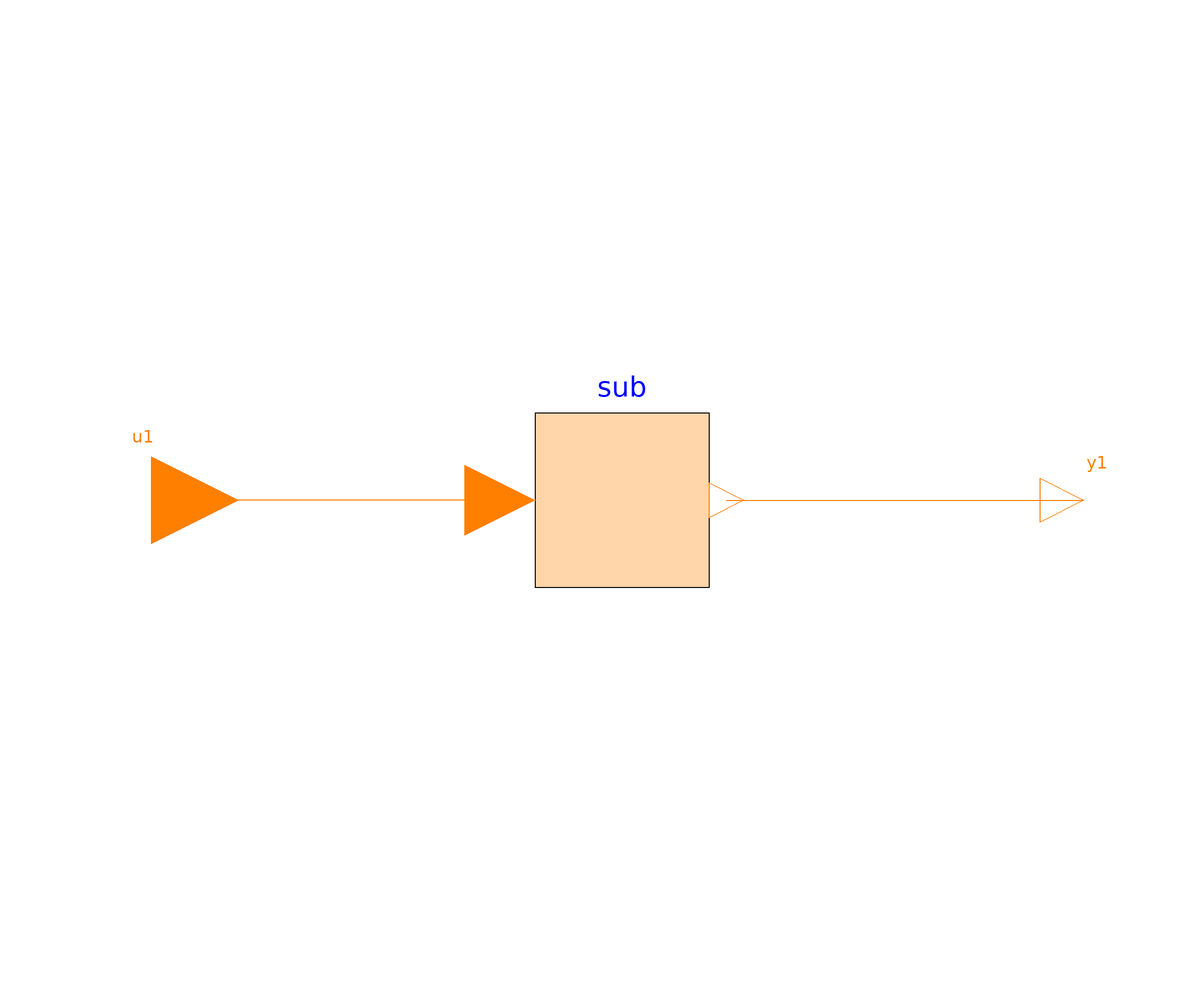

Above is the diagram view of the following Modelica model: its components placed by their Placement annotations and its connect equations drawn as lines.

block State2
        outer output Integer i;
        Modelica.Blocks.Interfaces.IntegerInput u1
                                                  "Integer input signal"
          annotation (Placement(transformation(extent={{-128,-20},{-88,20}})));
        Modelica.Blocks.Interfaces.IntegerOutput y1
                                                   "Integer output signal"
          annotation (Placement(transformation(extent={{96,-10},{116,10}})));
        Increment sub(increment=-1) annotation (Placement(transformation(extent={{-20,-20},{20,20}})));
      equation
        i=previous(i)-1;
        connect(sub.u, u1) annotation (Line(points={{-28,0},{-108,0}}, color={255,127,0}));
        connect(sub.y, y1) annotation (Line(points={{24,0},{106,0}}, color={255,127,0}));
        annotation (
          Icon(coordinateSystem(preserveAspectRatio=false), graphics={Text(
                extent={{-100,100},{100,-100}},
                lineColor={0,0,0},
                textString="%name")}),
          Diagram(coordinateSystem(preserveAspectRatio=false), graphics={Text(
                extent={{-100,100},{100,-100}},
                lineColor={0,0,0},
                textString="%stateName",
                fontSize=10)}),
          __Dymola_state=true,
          showDiagram=true,
          singleInstance=true);
      end State2;